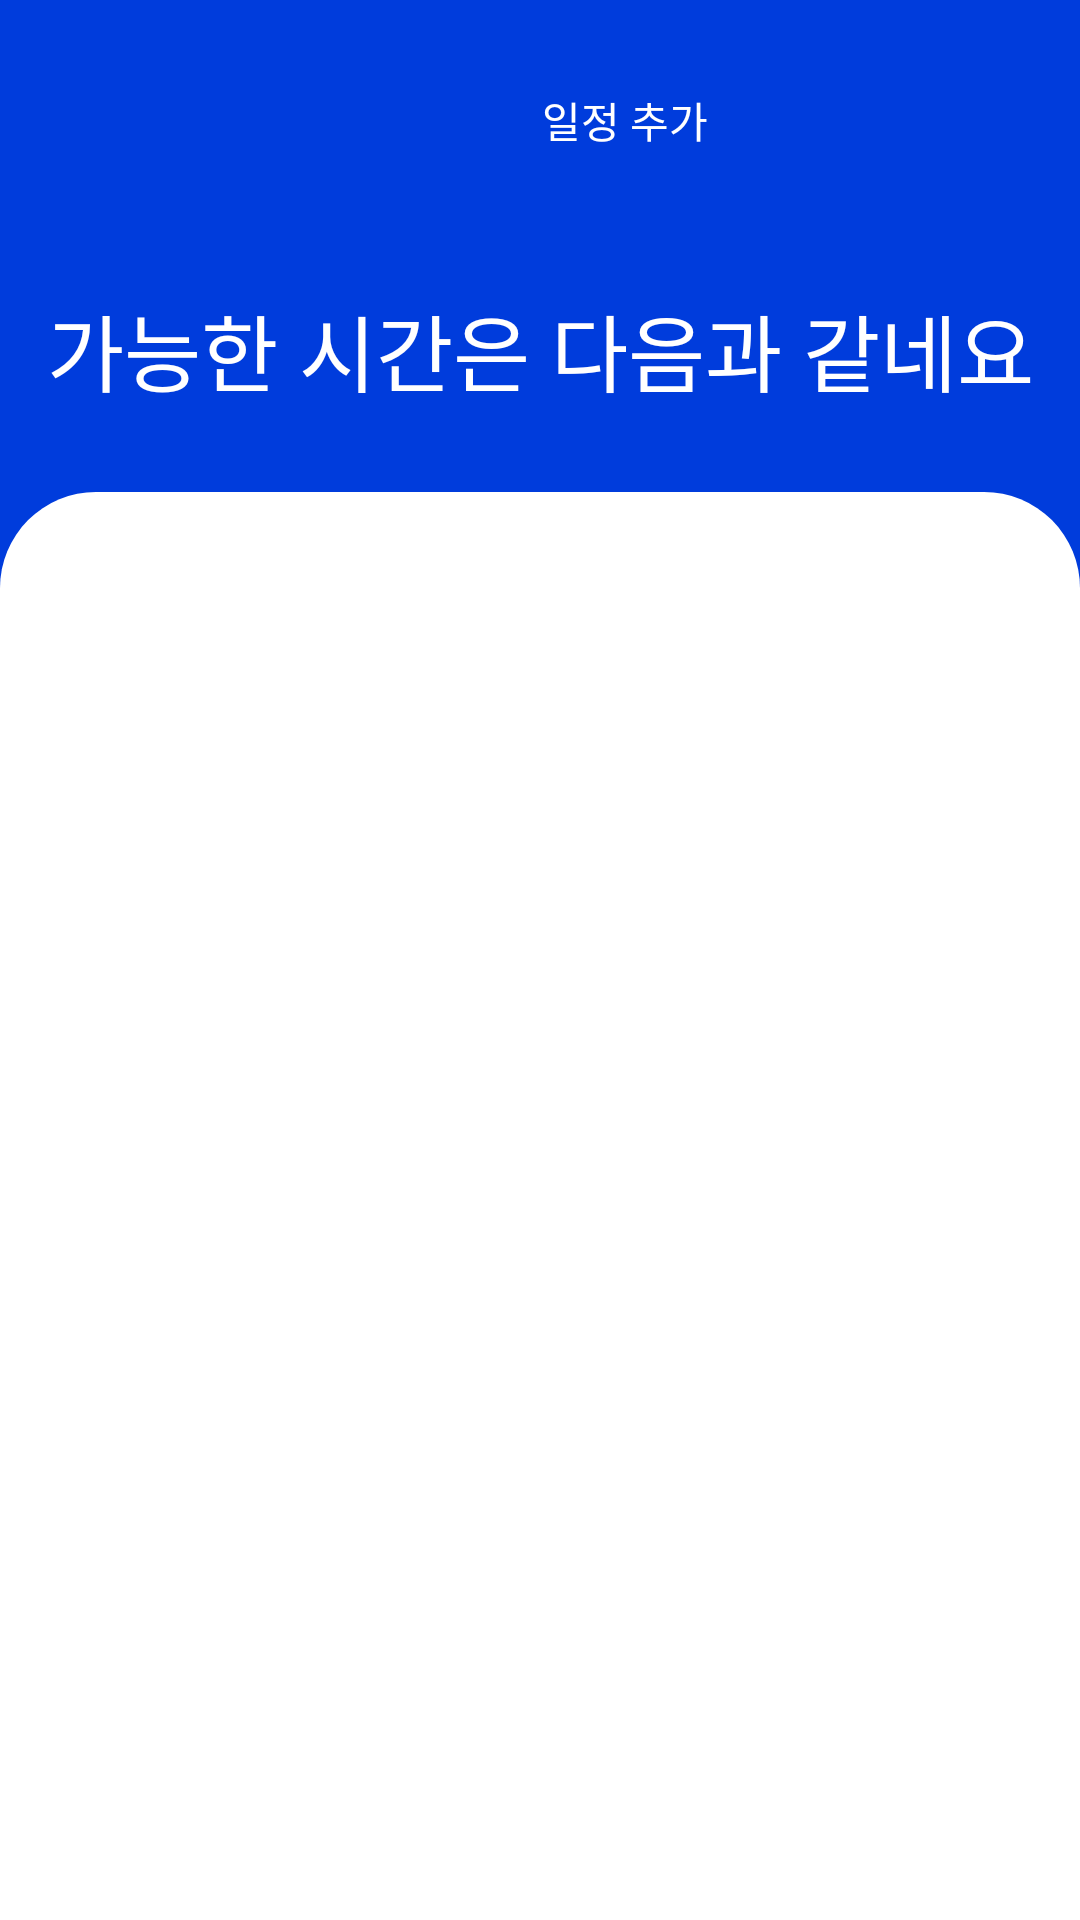

Write the Android layout XML for this screen, with the resource values it uses.
<!-- AndroidManifest.xml: application theme Theme.ServerLess404 -->
<!-- res/layout/activity_reservation_apply_time_select.xml -->
<?xml version="1.0" encoding="utf-8"?>
<androidx.constraintlayout.widget.ConstraintLayout xmlns:android="http://schemas.android.com/apk/res/android"
    xmlns:app="http://schemas.android.com/apk/res-auto"
    xmlns:tools="http://schemas.android.com/tools"
    android:layout_width="match_parent"
    android:layout_height="match_parent"
    android:background="@color/blue"
    tools:context=".ReservationApplyTimeSelectActivity">

    <androidx.appcompat.widget.Toolbar
        android:id="@+id/toolbar_reservation_apply_top"
        android:layout_width="0dp"
        android:layout_height="wrap_content"
        android:padding="16dp"
        android:background="@color/blue"
        app:layout_constraintEnd_toEndOf="parent"
        app:layout_constraintStart_toStartOf="parent"
        app:layout_constraintTop_toTopOf="parent">

        <LinearLayout
            android:layout_width="wrap_content"
            android:layout_height="wrap_content"
            android:layout_gravity="center"
            android:orientation="horizontal">

            <Button
                android:id="@+id/backBtn"
                android:layout_width="48dp"
                android:layout_height="48dp"
                android:background="@drawable/baseline_arrow_back_24"
                android:backgroundTint="@color/white"
                />

            <TextView
                android:id="@+id/popBottomBtn"
                android:layout_width="289dp"
                android:layout_height="48dp"
                android:gravity="center_horizontal|center_vertical"
                android:text="일정 추가"
                android:textColor="@color/white"
                android:textSize="42px"></TextView>

            <Button
                android:id="@+id/nextBtn"
                android:layout_width="48dp"
                android:layout_height="48dp"
                android:background="@drawable/baseline_arrow_forward_24"
                />

        </LinearLayout>

    </androidx.appcompat.widget.Toolbar>

    <androidx.coordinatorlayout.widget.CoordinatorLayout
        android:layout_width="match_parent"
        android:layout_height="match_parent"
        android:paddingTop="48dp"
        >

        <LinearLayout
            android:layout_width="match_parent"
            android:layout_height="wrap_content"
            android:layout_gravity="start"
            android:orientation="vertical"
            android:paddingBottom="16dp">

            <TextView
                android:id="@+id/question_who"
                android:layout_width="match_parent"
                android:layout_height="wrap_content"
                android:layout_alignParentLeft="true"
                android:layout_alignParentTop="true"
                android:textAlignment="center"
                android:layout_marginTop="48dp"
                android:text="가능한 시간은 다음과 같네요"
                android:textColor="@color/white"
                android:textSize="28sp"
                app:layout_constraintStart_toStartOf="parent"
                app:layout_constraintTop_toBottomOf="@+id/toolbar_reservation_apply_top" />


        </LinearLayout>

        <include layout="@layout/item_bottom_sheet_time_select"></include>

    </androidx.coordinatorlayout.widget.CoordinatorLayout>

</androidx.constraintlayout.widget.ConstraintLayout>
<!-- res/layout/item_bottom_sheet_time_select.xml (included above) -->
<?xml version="1.0" encoding="utf-8"?>
<LinearLayout xmlns:android="http://schemas.android.com/apk/res/android"
    xmlns:app="http://schemas.android.com/apk/res-auto"
    xmlns:tools="http://schemas.android.com/tools"
    android:orientation="vertical"
    android:layout_width="match_parent"
    app:behavior_hideable="false"
    app:behavior_draggable="false"
    android:paddingTop="22dp"
    app:behavior_peekHeight="524dp"
    android:layout_height="524dp"
    android:background="@drawable/item_bottom_sheet_shape"
    android:id="@+id/bottom_sheet_time_select"
    app:layout_behavior="@string/bottom_sheet_behavior"
    >
    <androidx.recyclerview.widget.RecyclerView
        android:layout_width="match_parent"
        android:layout_height="match_parent"
        android:id="@+id/recycler_view_time"
        tools:listitem="@layout/list_item_time"
        android:orientation="vertical"
        android:paddingHorizontal="16dp"
        >
    </androidx.recyclerview.widget.RecyclerView>

</LinearLayout>
<!-- res/layout/list_item_time.xml (included above) -->
<?xml version="1.0" encoding="utf-8"?>
<layout xmlns:android="http://schemas.android.com/apk/res/android"
    xmlns:app="http://schemas.android.com/apk/res-auto"
    xmlns:tools="http://schemas.android.com/tools"
>

    <LinearLayout
        android:layout_width="match_parent"
        android:layout_height="60dp"
        android:orientation="horizontal"
        android:layout_marginTop="10dp"
        android:padding="0dp"
        app:layout_constraintBottom_toBottomOf="parent"
        app:layout_constraintEnd_toEndOf="parent"
        app:layout_constraintStart_toStartOf="parent"
        app:layout_constraintTop_toTopOf="parent"
        android:id="@+id/time_data_container"
        >

        <TextView
            android:clickable="true"
            android:id="@+id/time_data"
            android:layout_width="match_parent"
            android:layout_height="match_parent"
            android:background="@drawable/item_bottom_item_shape_unclicked"
            android:fontFamily="@font/samsungfont_regular"
            android:gravity="center|start"
            android:padding="16dp"
            android:paddingHorizontal="16dp"
            android:text="26일 / 15 : 00"
            android:textColor="@color/black"
            android:textSize="18sp"
            android:textStyle="bold" />

    </LinearLayout>

</layout>
<!-- resources referenced by this layout -->
<resources>
  <color name="black">#FF000000</color>
  <color name="blue">#003CDC</color>
  <color name="white">#FFFFFFFF</color>
  <!-- drawable item_bottom_item_shape_unclicked (drawable) -->
  <?xml version="1.0" encoding="utf-8"?>
  <shape xmlns:android="http://schemas.android.com/apk/res/android"
      android:shape="rectangle" >
      <solid android:color="@null"/>
      <corners
          android:bottomLeftRadius="16dp"
          android:bottomRightRadius="16dp"
          android:topLeftRadius="16dp"
          android:topRightRadius="16dp"/>
      <stroke
          android:width="1dp"
          android:color="#f1f1f1"
          />
  </shape>
  <!-- drawable item_bottom_sheet_shape (drawable) -->
  <?xml version="1.0" encoding="utf-8"?>
  <shape xmlns:android="http://schemas.android.com/apk/res/android"
      android:shape="rectangle" >
      <solid android:color="@color/white"/>
  
      <corners
          android:topLeftRadius="32dp"
          android:topRightRadius="32dp"/>
  </shape>
  <style name="Theme.ServerLess404" parent="Base.Theme.ServerLess404" />
  <style name="Base.Theme.ServerLess404" parent="Theme.AppCompat.DayNight.NoActionBar">
          <item name="colorPrimary">@color/white</item>
          
          
      </style>
</resources>
